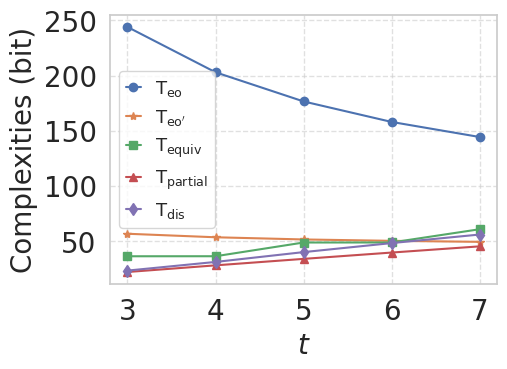

The script that saved this image:
import math

import numpy as np
import matplotlib.pyplot as plt
import seaborn as sns
sns.set_theme(style="whitegrid", font="Times New Roman",font_scale=1.4)


def calc_C(big,small):
    sum = 1
    if big<=small:
        return 1
    i = 0
    while i < small:
        sum *= big-i
        i += 1
    i = 1
    while i <= small:
        sum //= i
        i += 1
    return sum


logr = np.arange(14,15)


def calculate_epsilon(logr, t):
    print(f"calc eps:logr={logr} t={t}")
    return 2 ** ((-0.25 * logr + 1) / t - 1)


t_values = [3, 4, 5,6,7]




def main2():
    # 创建画布
    plt.figure(figsize=(5,3.5))
    n = 2**14

    isd_list = []
    mitm_list = []
    partial_list = []
    dup_list = []
    true_isd_list = []

    for t in t_values:
        message_length = 512
        false_positive_rate = 1e-5
        num_test_bits = int(np.ceil(np.log2(1 / false_positive_rate)))
        #secpar = int(np.log2(calc_C(n, t)))
        g = int(math.log2(calc_C(n, t)))
        secpar = g
        k = message_length + g + num_test_bits
        r = n - k - secpar

        logr = math.log2(r)
        eps = calculate_epsilon(logr, t)

        noise_rate = 1 - 2 ** (-secpar / g ** 2)
        print(f"logr={logr} t={t} n={n} r={r} eps={eps} g={g} k={k} noise_rate={noise_rate}")
        # eps = 0.5-noise_rate

        # mu = int(n * (0.5 - eps))
        # for i in range(mu):
        #     res *= (n - k - mu) / (n - mu)
        # res = n ** 3 / res
        # res = math.log2(res)
        # msg = res

        msg2 = (1 - 0.5 + eps) ** (k)
        msg2 = 1 / msg2
        msg2 *= n ** 3
        msg2 = math.log2(msg2)

        no_dup = 1
        for i in range(r):
            no_dup *= (1 - (i) / (calc_C(n - r + i, t - 1)))
            i += 1
        dup_comp = math.log2(n * k) - math.log2(1 - no_dup)
        print(f"dup={math.log2(1 - no_dup)} dup_comp={dup_comp}")


        if t % 2 == 0:
            pr = calc_C(n // 2, t // 2) * calc_C(n // 2, t // 2) / calc_C(n, t)
            num = int(r * pr)
            distinguish = math.log2(k * calc_C(n // 2, t // 2) / math.sqrt(num))
        else:
            pr = calc_C(n // 2, (t + 1) // 2) * calc_C(n // 2, t // 2) / calc_C(n, t)
            num = int(r * pr)
            alpha = math.sqrt((t + 1) // 2 / (n // 2 - t // 2) / num)
            res = calc_C(n // 2, (t + 1) // 2) * alpha
            distinguish = math.log2(k * res)

        MITM = math.log2(k * calc_C(n, (t + 1) // 2))

        partial = distinguish
        isd = msg2

        msg3 = (1 - noise_rate) ** (k)
        msg3 = 1 / msg3
        msg3 *= n ** 3
        msg3 = math.log2(msg3)


        print(f"isd={isd} true_isd={msg3} MITM={MITM} partial={partial} dup={dup_comp}")
        isd_list.append(isd)
        mitm_list.append(MITM)
        partial_list.append(partial)
        dup_list.append(dup_comp)
        true_isd_list.append(msg3)

        i += 1


    # 绘制四条折线图
    plt.plot(t_values, isd_list, marker='o', label=r'${\text{T}_{\mathsf{eo}}}$')
    plt.plot(t_values, true_isd_list, marker='*', label=r"$\text{T}_{\mathsf{eo'}}$")
    plt.plot(t_values, mitm_list, marker='s', label=r'$\text{T}_{\mathsf{equiv}}$')
    plt.plot(t_values, partial_list, marker='^', label=r'$\text{T}_{\mathsf{partial}}$')
    plt.plot(t_values, dup_list, marker='d', label=r'$\text{T}_{\mathsf{dis}}$')

    plt.xlabel('$t$', fontsize=20)
    plt.ylabel('Complexities (bit)', fontsize=20)

    # 添加图例和网格
    plt.legend(fontsize=13, loc='best', handlelength=0.8)
    plt.grid(True, linestyle='--', alpha=0.6)

    plt.xticks(range(int(min(t_values)), int(max(t_values)) + 1), fontsize=20)
    plt.yticks(fontsize=20)
    # 显示图形
    # plt.show()
    # plt.savefig('gim_watermark_secrity_estim.pdf', bbox_inches='tight')
    plt.show()

if __name__ == '__main__':
    main2()
